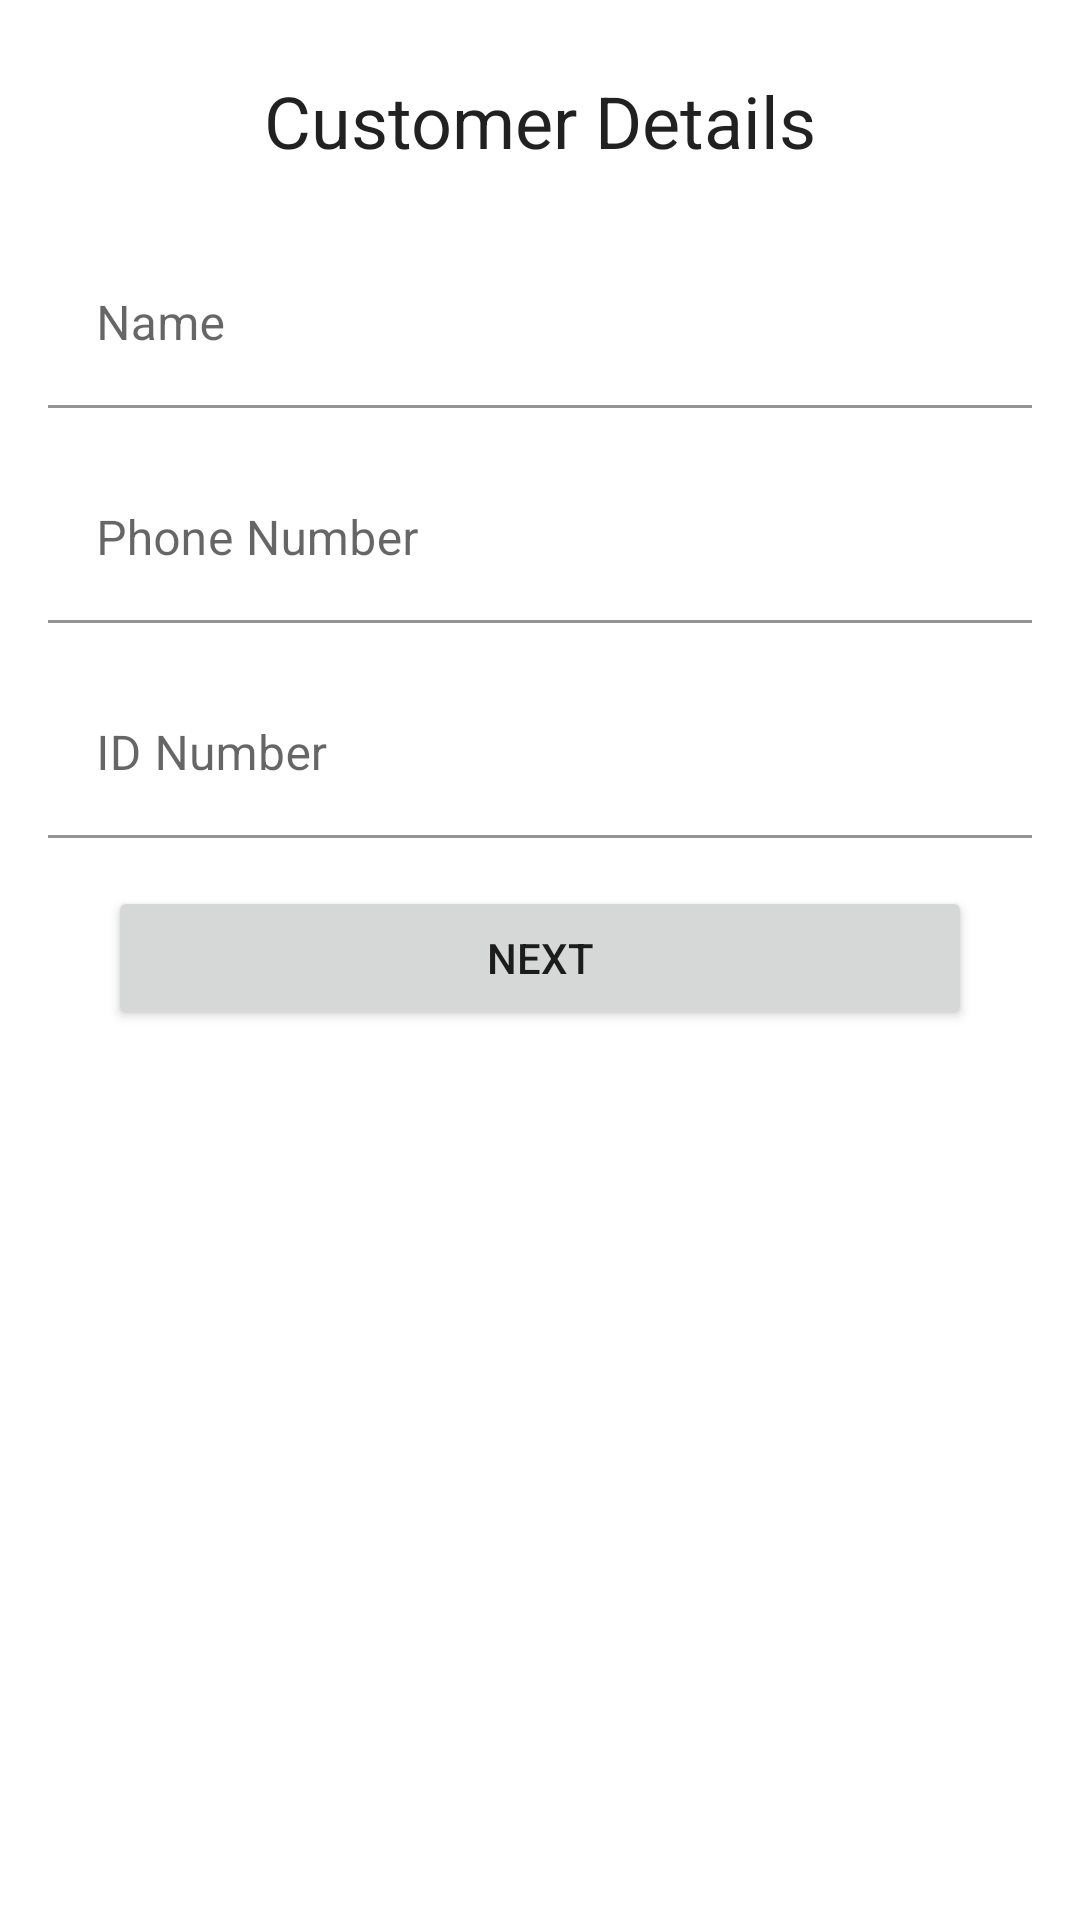

Reconstruct the res/layout file that produces this screen, plus the resources it refers to.
<!-- AndroidManifest.xml: application theme Theme.MoBank -->
<!-- res/layout/fragment_customer_details.xml -->
<?xml version="1.0" encoding="utf-8"?>
<LinearLayout xmlns:android="http://schemas.android.com/apk/res/android"
    xmlns:app="http://schemas.android.com/apk/res-auto"
    xmlns:tools="http://schemas.android.com/tools"
    android:layout_width="match_parent"
    android:layout_height="match_parent"
    android:gravity="center_horizontal"
    android:orientation="vertical"
    android:padding="@dimen/std_margin"
    tools:context=".ui.transactions.add.fragments.customer.CustomerDetailsFragment">

    <TextView
        android:id="@+id/customer_details_helper_text_view"
        android:layout_width="match_parent"
        android:layout_height="wrap_content"
        android:gravity="center"
        android:padding="@dimen/std_padding"
        android:text="@string/customer_details_text"
        android:textAppearance="@style/TextAppearance.MaterialComponents.Headline5"
        app:layout_constraintEnd_toEndOf="parent" />

    <include
        layout="@layout/new_customer_layout"
        android:layout_width="match_parent"
        android:layout_height="wrap_content"
        android:layout_marginTop="@dimen/std_margin" />

    <Button
        android:id="@+id/next_button"
        android:layout_width="288dp"
        android:layout_height="wrap_content"
        android:layout_marginTop="@dimen/std_margin"
        android:text="@string/next_text" />

</LinearLayout>
<!-- res/layout/new_customer_layout.xml (included above) -->
<?xml version="1.0" encoding="utf-8"?>
<androidx.constraintlayout.widget.ConstraintLayout xmlns:android="http://schemas.android.com/apk/res/android"
    xmlns:app="http://schemas.android.com/apk/res-auto"
    android:layout_width="match_parent"
    android:layout_height="wrap_content">

    <com.google.android.material.textfield.TextInputLayout
        android:id="@+id/name_layout"
        android:layout_width="match_parent"
        android:layout_height="wrap_content"
        android:hint="@string/name_hint"
        app:layout_constraintEnd_toEndOf="parent"
        app:layout_constraintStart_toStartOf="parent"
        app:layout_constraintTop_toTopOf="parent">

        <com.google.android.material.textfield.TextInputEditText
            android:id="@+id/customer_name_field"
            android:layout_width="match_parent"
            android:layout_height="wrap_content"
            android:background="@android:color/transparent"
            android:inputType="text" />

    </com.google.android.material.textfield.TextInputLayout>


    <com.google.android.material.textfield.TextInputLayout
        android:id="@+id/phone_layout"
        android:layout_width="match_parent"
        android:layout_height="wrap_content"
        android:layout_marginTop="@dimen/std_margin"
        android:hint="@string/phone_number_hint"
        app:layout_constraintEnd_toEndOf="parent"
        app:layout_constraintStart_toStartOf="parent"
        app:layout_constraintTop_toBottomOf="@id/name_layout">

        <com.google.android.material.textfield.TextInputEditText
            android:id="@+id/customer_phone_field"
            android:layout_width="match_parent"
            android:layout_height="wrap_content"
            android:background="@android:color/transparent"
            android:inputType="text" />

    </com.google.android.material.textfield.TextInputLayout>


    <com.google.android.material.textfield.TextInputLayout
        android:id="@+id/id_number_layout"
        android:layout_width="match_parent"
        android:layout_height="wrap_content"
        android:layout_marginTop="@dimen/std_margin"
        android:hint="@string/id_number_hint"
        app:layout_constraintEnd_toEndOf="parent"
        app:layout_constraintStart_toStartOf="parent"
        app:layout_constraintTop_toBottomOf="@id/phone_layout">

        <com.google.android.material.textfield.TextInputEditText
            android:id="@+id/customer_id_number_field"
            android:layout_width="match_parent"
            android:layout_height="wrap_content"
            android:background="@android:color/transparent"
            android:inputType="number" />

    </com.google.android.material.textfield.TextInputLayout>

</androidx.constraintlayout.widget.ConstraintLayout>
<!-- resources referenced by this layout -->
<resources>
  <dimen name="std_margin">16dp</dimen>
  <dimen name="std_padding">8dp</dimen>
  <string name="customer_details_text">Customer Details</string>
  <string name="id_number_hint">ID Number</string>
  <string name="name_hint">Name</string>
  <string name="next_text">Next</string>
  <string name="phone_number_hint">Phone Number</string>
  <style name="Theme.MoBank" parent="Theme.MaterialComponents.DayNight.DarkActionBar">
          
          <item name="colorPrimary">@color/colorPrimary</item>
          <item name="colorPrimaryVariant">@color/colorPrimaryDark</item>
          <item name="colorOnPrimary">@color/white</item>
          
          <item name="colorSecondary">@color/purple_200</item>
          <item name="colorSecondaryVariant">@color/purple_700</item>
          <item name="colorOnSecondary">@color/white</item>
          
          <item name="android:statusBarColor" tools:targetApi="l">?attr/colorPrimaryVariant</item>
          
      </style>
  <color name="colorPrimary">#4FA7A0</color>
  <color name="colorPrimaryDark">#38817B</color>
  <color name="white">#FFFFFFFF</color>
  <color name="purple_200">#FFBB86FC</color>
  <color name="purple_700">#FF3700B3</color>
</resources>
